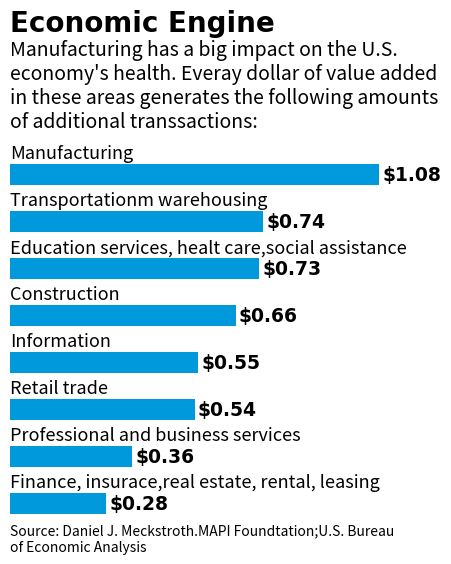

Write the Python code that produced this figure.
# -*- coding: utf-8 -*-
"""
Created on Sun Dec  1 17:01:42 2019

@author: Jie Zhang，微信公众号【EasyShu】，本代码源自《Python数据可视化之美》
"""

import matplotlib.pyplot as plt     
import numpy as np
import pandas as pd

df=pd.DataFrame(dict(group=["Manufacturing","Transportationm warehousing","Education services, healt care,social assistance",
                            "Construction","Information","Retail trade","Professional and business services",
                            "Finance, insurace,real estate, rental, leasing"],
                      price=[1.08,0.74,0.73,0.66,0.55,0.54,0.356,0.28]))

df=df.sort_values(by=["price"],ascending=True)
x_label=np.array(df['group'])
y=np.array(df['price'])
x_value=np.arange(len(x_label))
height=0.45

fig=plt.figure(figsize=(5,5))
plt.xticks([])
plt.yticks([])
ax = plt.gca()                     #获取整个表格边框
ax.spines['top'].set_color('none')     #设置上‘脊梁’为无色
ax.spines['right'].set_color('none')     #设置右‘脊梁’为无色
ax.spines['left'].set_color('none')      #设置左‘脊梁’为无色
ax.spines['bottom'].set_color('none')  #设置下‘脊梁’为无色
plt.barh(x_value,color='#0099DC',height=height,width=y,align="center")
for a,b,label in zip(y,x_value,x_label):    #给条形图加标签，需要使用for循环
    plt.text(0, b+0.45, s=label, ha='left', va= 'center',fontsize=13,family='sans-serif')
    plt.text(a+0.01, b, s="$"+ str(round(a,2)), ha='left', va= 'center',fontsize=13.5,family='Arial',weight="bold")

plt.text(0,1.3,s='Economic Engine',transform=ax.transAxes,weight='bold',size=20,family='Arial')
plt.text(0,1.05,s="Manufacturing has a big impact on the U.S.\neconomy's health. Everay dollar of value added\nin these areas generates the following amounts\nof additional transsactions: ",
               transform=ax.transAxes,weight='light',size=14,family='sans-serif')
plt.text(0,-0.05,s='Source: Daniel J. Meckstroth.MAPI Foundtation;U.S. Bureau\nof Economic Analysis',transform=ax.transAxes,weight='light',size=10,family='sans-serif')
#plt.savefig('商业图表_条形图.pdf',bbox_inches='tight', pad_inches=0.3)
plt.show()
